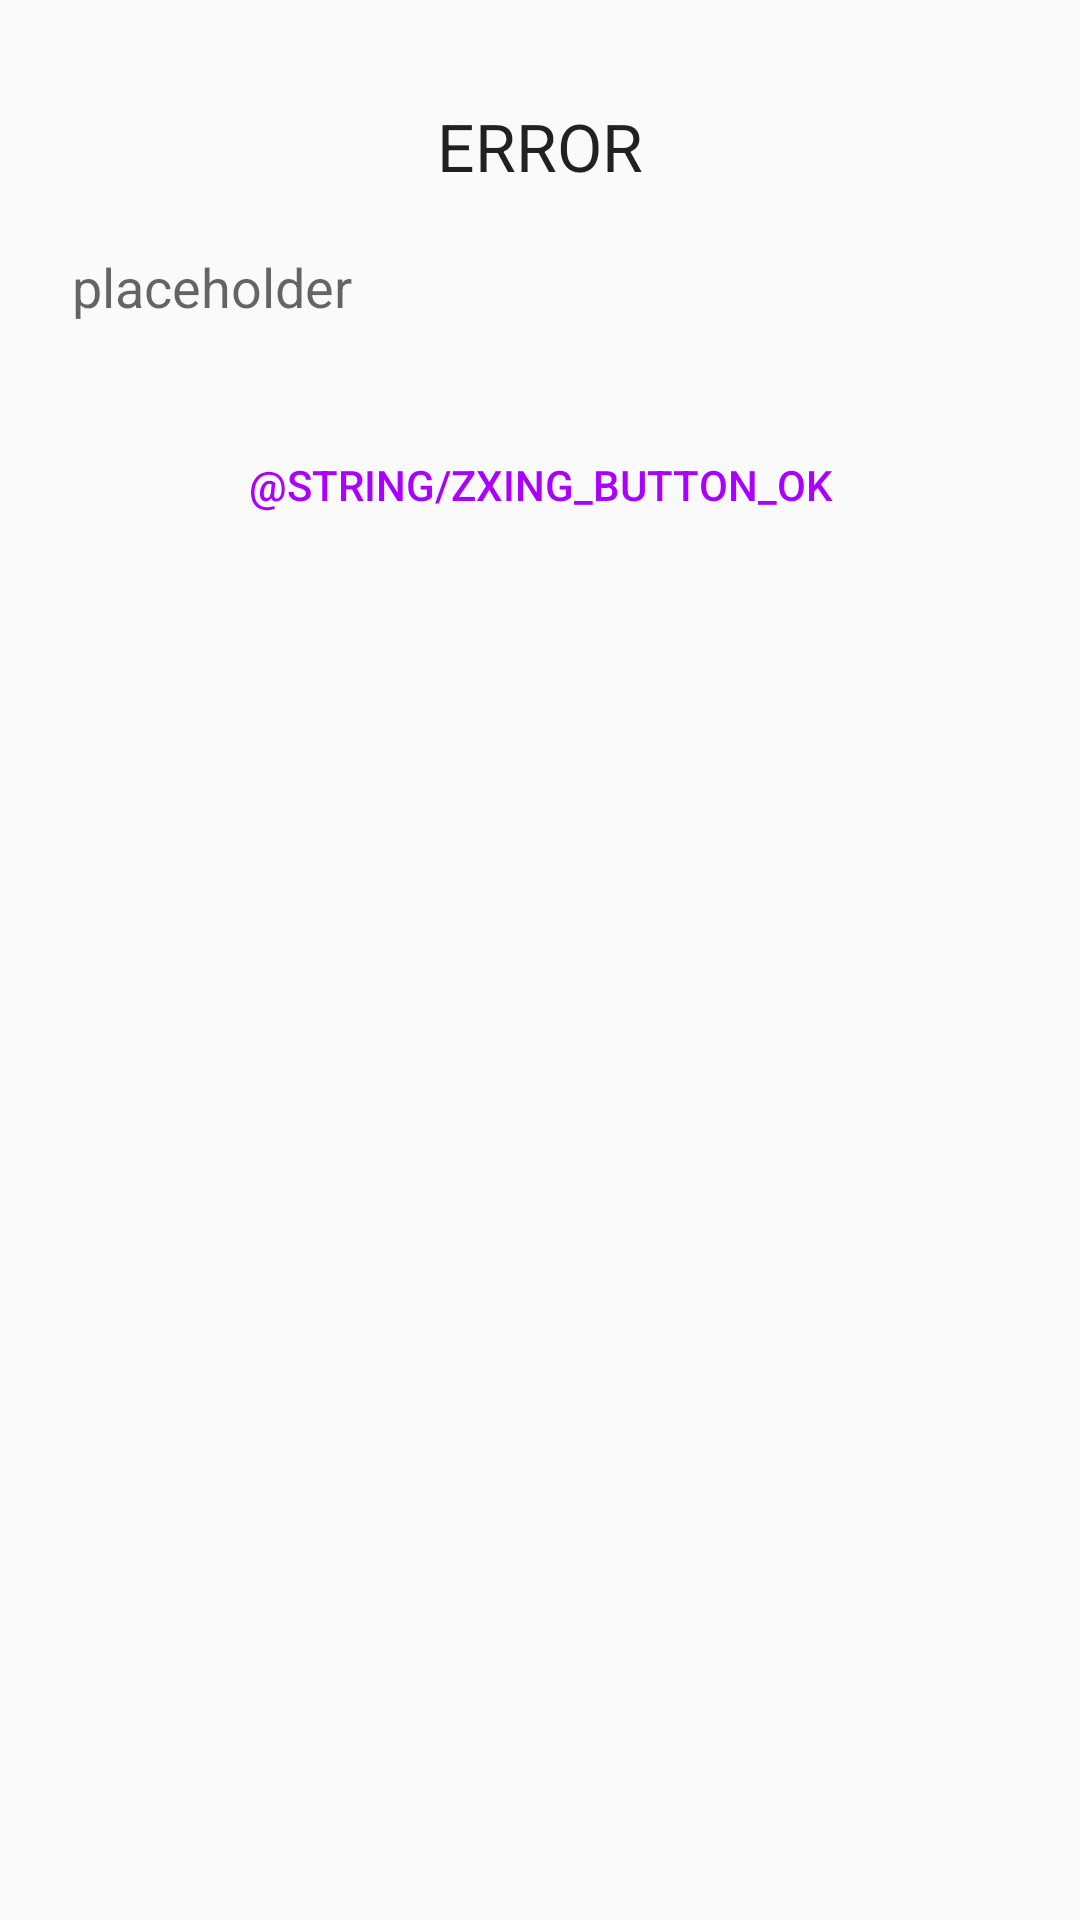

This screen was rendered from an Android layout file. Write that file and the resources it references.
<!-- AndroidManifest.xml: application theme AppTheme -->
<!-- res/layout/generic_error_dialog_layout.xml -->
<?xml version="1.0" encoding="utf-8"?>
<LinearLayout xmlns:android="http://schemas.android.com/apk/res/android"
    android:layout_width="match_parent"
    android:layout_height="match_parent"
    android:orientation="vertical">

    <ImageView
        android:layout_width="wrap_content"
        android:layout_height="wrap_content"
        android:layout_gravity="center_horizontal"
        android:contentDescription="@string/error_image"
        android:padding="5dp"
        android:src="@drawable/outline_warning_amber_black_48" />

    <TextView
        android:layout_width="match_parent"
        android:layout_height="wrap_content"
        android:gravity="center"
        android:paddingLeft="24dp"
        android:paddingTop="24dp"
        android:paddingRight="24dp"
        android:paddingBottom="20dp"
        android:text="@string/error"
        android:textAppearance="?android:attr/textAppearanceLarge" />

    <TextView
        android:id="@+id/contentTxt"
        android:layout_width="wrap_content"
        android:layout_height="wrap_content"
        android:paddingLeft="24dp"

        android:paddingRight="24dp"
        android:paddingBottom="24dp"
        android:text="@string/placeholder"
        android:textAppearance="?android:attr/textAppearanceMedium" />

    <LinearLayout
        style="?android:attr/buttonBarStyle"
        android:layout_width="match_parent"
        android:layout_height="60dp"
        android:gravity="center_vertical|end"
        android:orientation="horizontal"
        android:padding="8dp">

        <Button
            android:id="@+id/btnYes"
            style="?android:attr/buttonBarButtonStyle"
            android:layout_width="0dp"
            android:layout_height="44dp"
            android:layout_weight="2"
            android:text="@string/zxing_button_ok"
            android:textColor="#AA00FF" />
    </LinearLayout>

</LinearLayout>
<!-- resources referenced by this layout -->
<resources>
  <string name="error">ERROR</string>
  <string name="error_image">error_image</string>
  <string name="placeholder">placeholder</string>
  <style name="AppTheme" parent="Theme.MaterialComponents.Light.DarkActionBar.Bridge">
          
          <item name="colorPrimary">@color/colorPrimary</item>
          <item name="colorPrimaryDark">@color/colorPrimaryDark</item>
          <item name="colorAccent">@color/colorAccent</item>
      </style>
  <color name="colorPrimary">#070607</color>
  <color name="colorPrimaryDark">#000000</color>
  <color name="colorAccent">#5A5C59</color>
</resources>
